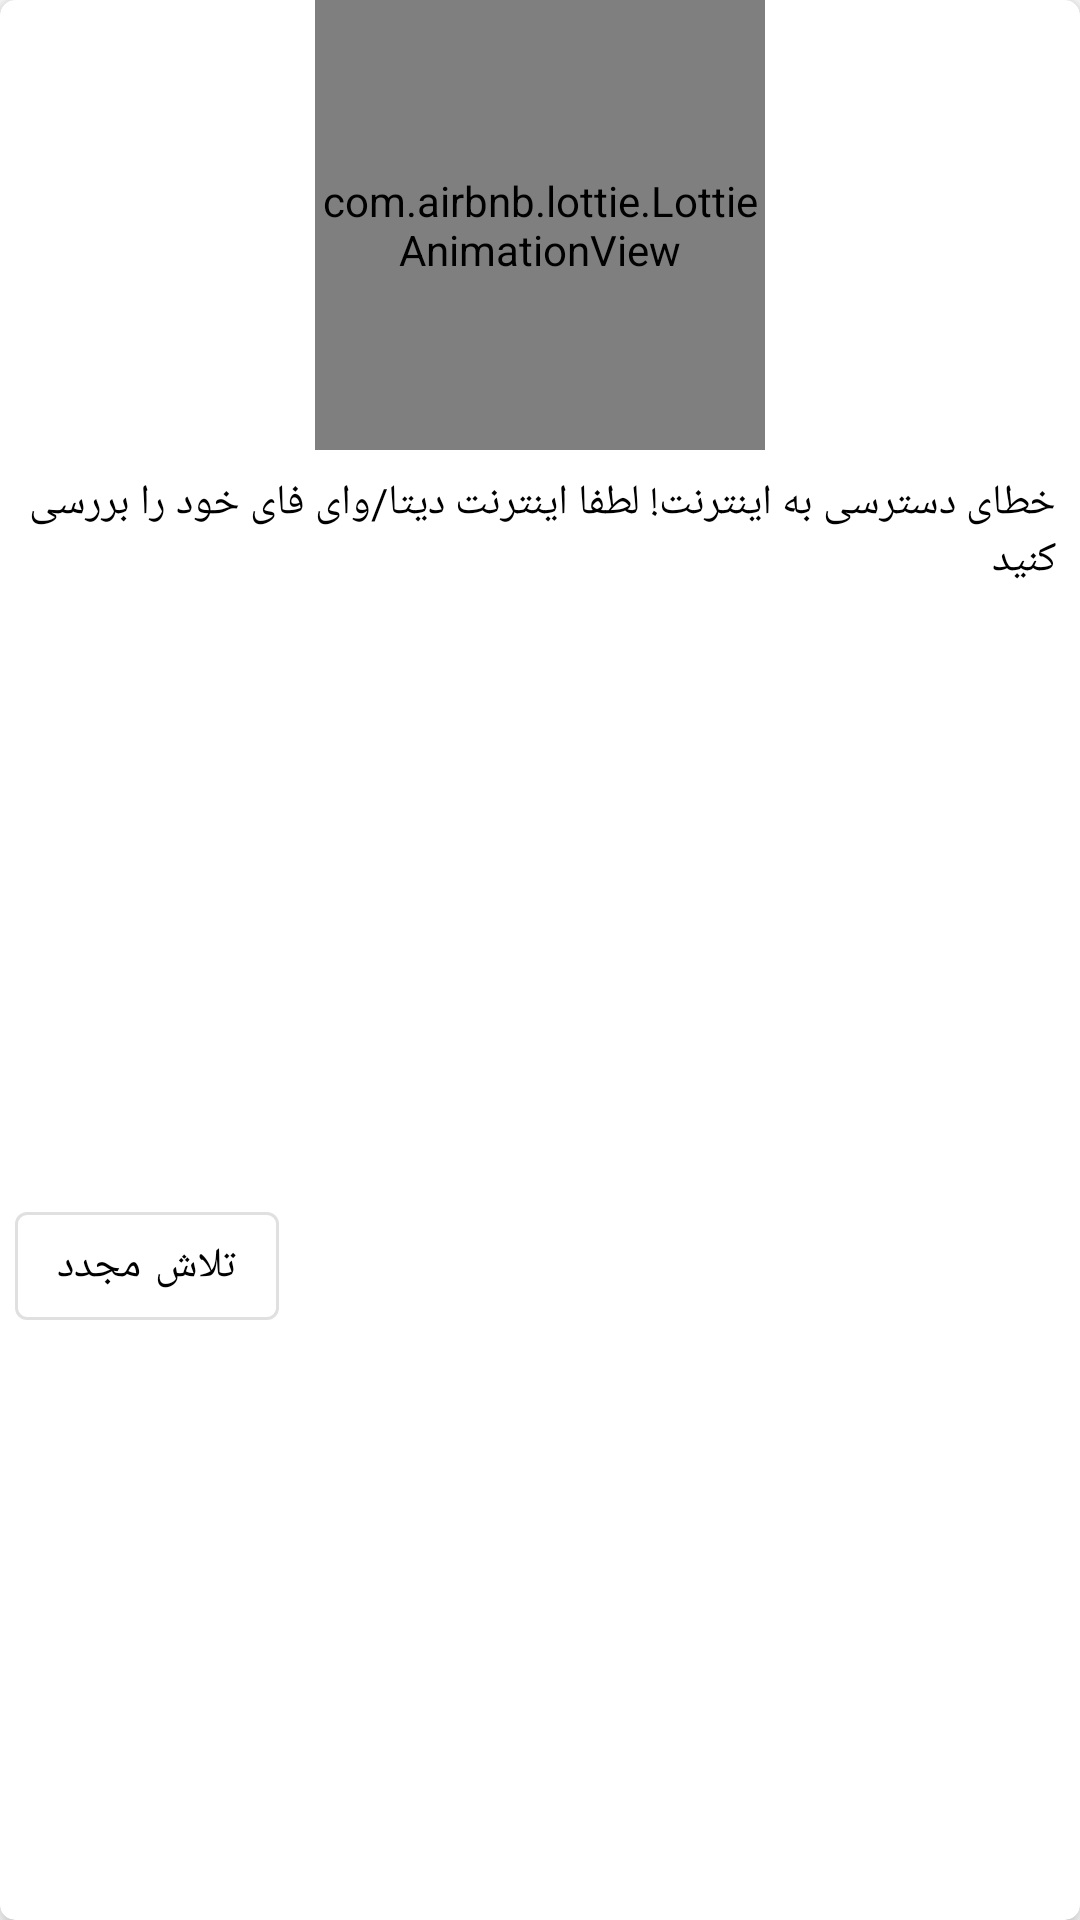

Android layout source for this screen:
<!-- AndroidManifest.xml: application theme AppTheme -->
<!-- res/layout/dialog_nointernet.xml -->
<?xml version="1.0" encoding="utf-8"?>
<com.google.android.material.card.MaterialCardView xmlns:android="http://schemas.android.com/apk/res/android"
    xmlns:app="http://schemas.android.com/apk/res-auto"
    android:layout_width="match_parent"
    android:layout_height="wrap_content"
    android:layout_margin="10dp"
    app:cardCornerRadius="5dp"
    app:cardElevation="5dp">

    <androidx.constraintlayout.widget.ConstraintLayout
        android:layout_width="match_parent"
        android:layout_height="match_parent">

        <com.airbnb.lottie.LottieAnimationView
            android:id="@+id/alert_anim"
            android:layout_width="150dp"
            android:layout_height="150dp"
            app:layout_constraintLeft_toLeftOf="parent"
            app:layout_constraintRight_toRightOf="parent"
            app:layout_constraintTop_toTopOf="parent"
            app:lottie_autoPlay="true"
            app:lottie_loop="true"
            app:lottie_rawRes="@raw/nointernet"
            app:lottie_speed="1" />

        <com.google.android.material.textview.MaterialTextView
            android:id="@+id/alert_dialog_description"
            style="@style/TextAppearance.AppCompat.Small"
            android:layout_width="0dp"
            android:layout_height="wrap_content"
            android:fontFamily="@font/vazir"
            android:gravity="right"
            android:padding="8dp"
            android:text="@string/internet_error"
            android:textColor="@android:color/black"
            app:layout_constraintLeft_toLeftOf="parent"
            app:layout_constraintRight_toRightOf="parent"
            app:layout_constraintTop_toBottomOf="@id/alert_anim" />

        <com.google.android.material.button.MaterialButton
            android:id="@+id/alert_dialog_set"
            style="@style/Widget.MaterialComponents.Button.OutlinedButton"
            android:layout_width="0dp"
            android:layout_height="wrap_content"
            android:drawableTint="@color/black"
            android:drawableLeft="@drawable/vector_retry"
            android:layout_margin="5dp"
            android:layout_marginTop="15dp"
            android:fontFamily="@font/vazir"
            android:textColor="@color/black"
            android:padding="8dp"
            android:text="@string/internet_retry"
            app:layout_constraintBottom_toBottomOf="parent"
            app:layout_constraintLeft_toLeftOf="parent"
            app:layout_constraintTop_toBottomOf="@id/alert_dialog_description" />


    </androidx.constraintlayout.widget.ConstraintLayout>


</com.google.android.material.card.MaterialCardView>
<!-- resources referenced by this layout -->
<resources>
  <color name="black">#000000</color>
  <string name="internet_error">خطای دسترسی به اینترنت! لطفا اینترنت دیتا/وای فای خود را بررسی کنید</string>
  <string name="internet_retry">تلاش مجدد</string>
  <style name="AppTheme" parent="Theme.MaterialComponents.DayNight.NoActionBar">
          <item name="colorPrimary">@color/colorPrimary</item>
          <item name="colorPrimaryDark">@color/colorPrimaryDark</item>
          <item name="colorAccent">@color/colorAccent</item>
          <item name="fontFamily">@font/vazir</item>
          <item name="android:windowContentOverlay">@null</item>
  
      </style>
  <color name="colorPrimary">#ffc308</color>
  <color name="colorPrimaryDark">#fb8c05</color>
  <color name="colorAccent">#03DAC5</color>
</resources>
